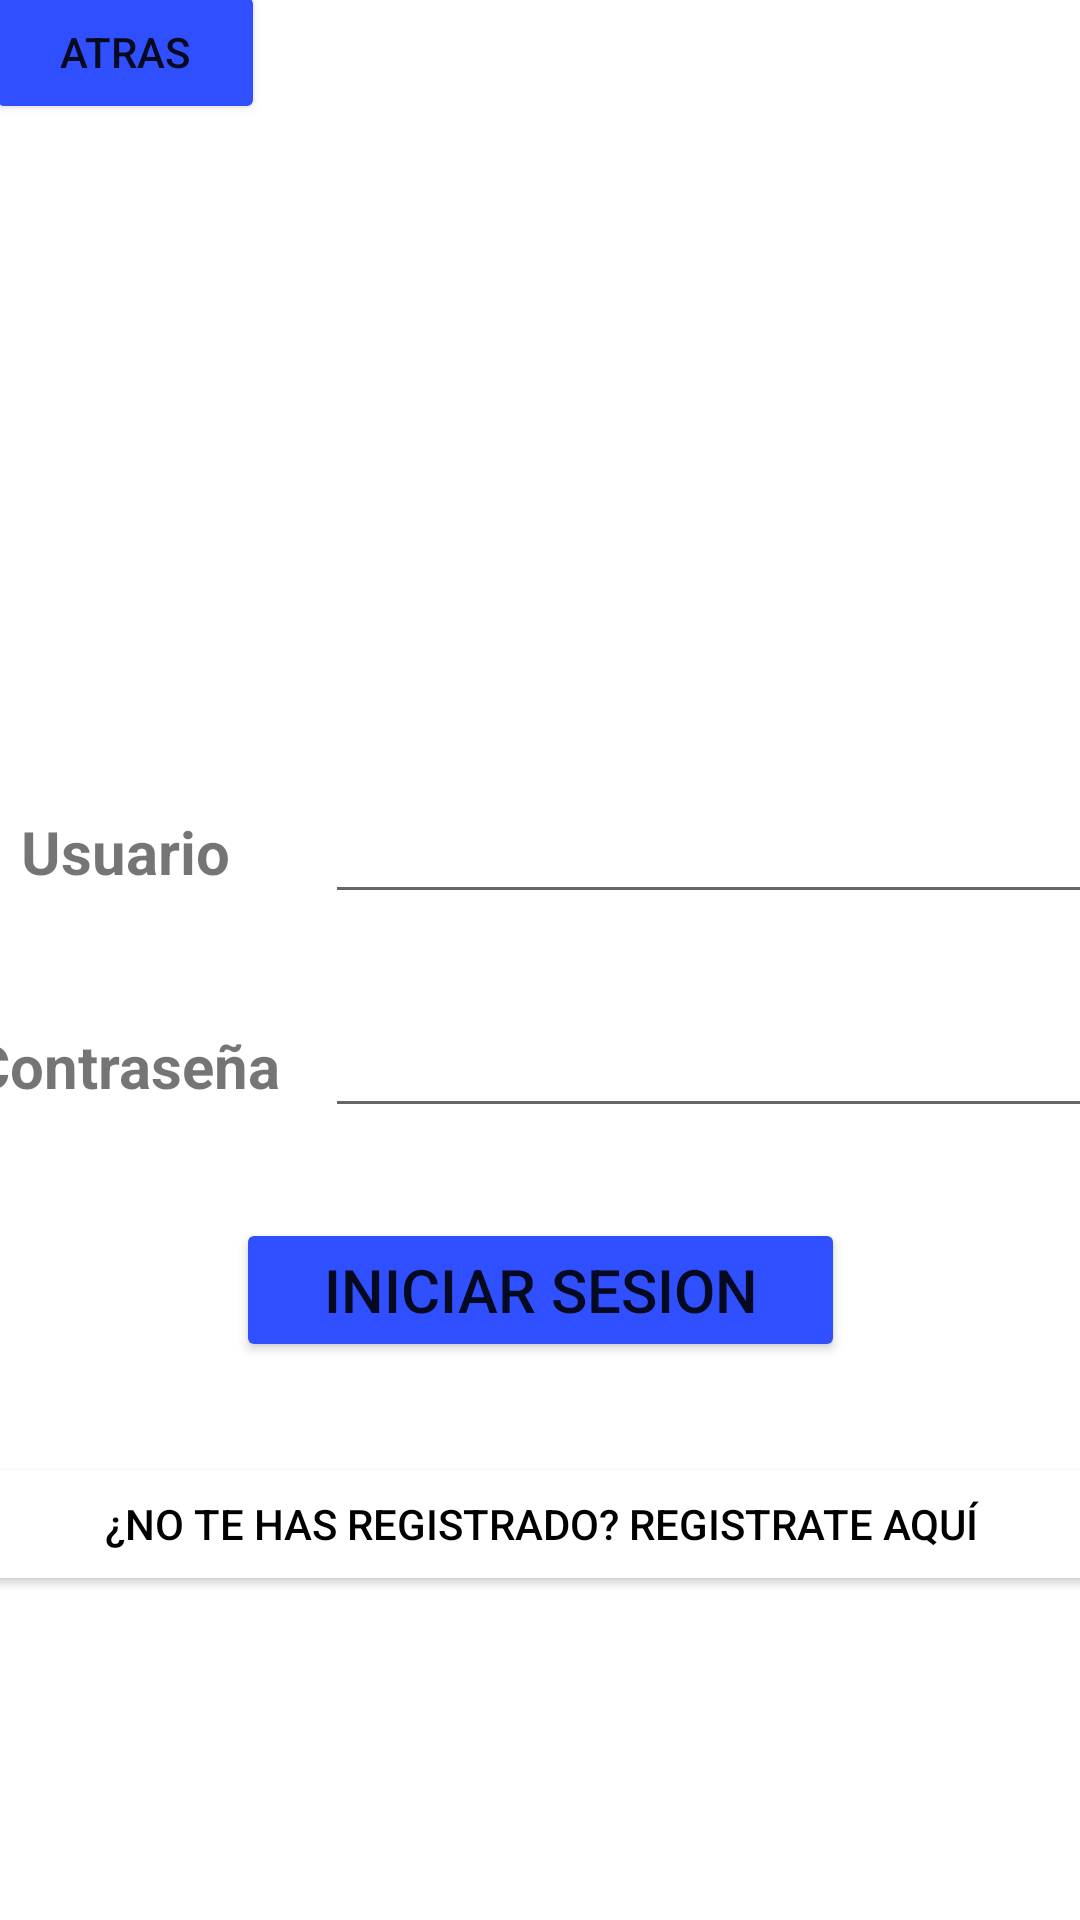

Reconstruct the res/layout file that produces this screen, plus the resources it refers to.
<!-- AndroidManifest.xml: application theme Theme.MiRanchitoMagico -->
<!-- res/layout/activity_login.xml -->
<?xml version="1.0" encoding="utf-8"?>
<androidx.constraintlayout.widget.ConstraintLayout xmlns:android="http://schemas.android.com/apk/res/android"
    xmlns:app="http://schemas.android.com/apk/res-auto"
    xmlns:tools="http://schemas.android.com/tools"
    android:layout_width="match_parent"
    android:layout_height="match_parent"
    android:layout_columnSpan="3"
    android:foregroundTint="#FFFFFF"
    tools:context=".Login">

    <TableLayout
        android:layout_width="410dp"
        android:layout_height="734dp"
        app:layout_constraintBottom_toBottomOf="parent"
        app:layout_constraintEnd_toEndOf="parent"
        app:layout_constraintStart_toStartOf="parent"
        app:layout_constraintTop_toTopOf="parent">

        <TableRow
            android:layout_width="match_parent"
            android:layout_height="match_parent">

            <Button
                android:id="@+id/atras"
                android:layout_width="wrap_content"
                android:layout_height="wrap_content"
                android:layout_marginStart="20sp"
                android:layout_marginTop="40sp"
                android:backgroundTint="#304FFE"
                android:shadowColor="#6200EA"
                android:text="@string/atras"
                android:textColorHighlight="#EDF6F9"
                android:textColorLink="#FFFFFF" />

            <ImageView
                android:id="@+id/login_image"
                android:layout_width="188dp"
                android:layout_height="190dp"
                android:layout_marginStart="5sp"
                android:layout_marginTop="100sp"
                tools:srcCompat="@tools:sample/avatars" />

        </TableRow>

        <TableRow
            android:layout_width="match_parent"
            android:layout_height="match_parent"
            android:layout_marginTop="20sp">

            <TextView
                android:id="@+id/login_user_label"
                android:layout_width="113dp"
                android:layout_height="match_parent"
                android:layout_weight="0.3"
                android:backgroundTint="#304FFE"
                android:fontFamily="sans-serif"
                android:gravity="center"
                android:text="@string/user"
                android:textSize="20sp"
                android:textStyle="bold" />

            <EditText
                android:id="@+id/login_user_field"
                android:layout_width="wrap_content"
                android:layout_height="wrap_content"
                android:layout_marginEnd="20sp"
                android:layout_weight="0.7"
                android:ems="10"
                android:inputType="textPersonName" />
        </TableRow>

        <TableRow
            android:layout_width="match_parent"
            android:layout_height="68dp"
            android:layout_marginTop="30sp">

            <TextView
                android:id="@+id/login_pass_label"
                android:layout_width="wrap_content"
                android:layout_height="match_parent"
                android:layout_weight="0.3"
                android:gravity="center"
                android:text="@string/password"
                android:textSize="20sp"
                android:textStyle="bold" />

            <EditText
                android:id="@+id/login_pass_field"
                android:layout_width="wrap_content"
                android:layout_height="wrap_content"
                android:layout_marginEnd="20sp"
                android:layout_weight="0.7"
                android:ems="10"
                android:inputType="textPassword" />

        </TableRow>

        <TableRow
            android:layout_width="match_parent"
            android:layout_height="match_parent"
            android:layout_marginVertical="30sp"
            android:gravity="center">

            <Button
                android:id="@+id/login_button"
                android:layout_width="186dp"
                android:layout_height="wrap_content"
                android:layout_marginHorizontal="70sp"
                android:layout_span="3"
                android:backgroundTint="#304FFE"
                android:gravity="center"
                android:text="@string/login"
                android:textColorLink="#FFFFFF"
                android:textSize="20sp" />
        </TableRow>

        <TableRow
            android:layout_width="match_parent"
            android:layout_height="match_parent">

            <Button
                android:id="@+id/login_go_to_reg"
                android:layout_width="wrap_content"
                android:layout_height="wrap_content"
                android:layout_span="3"
                android:layout_weight="1"
                android:backgroundTint="#FFFFFF"
                android:drawableTint="#FFFFFF"
                android:shadowColor="#FFFFFF"
                android:text="@string/no_registrado"
                android:textColor="#000000" />
        </TableRow>
    </TableLayout>

</androidx.constraintlayout.widget.ConstraintLayout>
<!-- resources referenced by this layout -->
<resources>
  <string name="atras">Atras</string>
  <string name="login">Iniciar Sesion</string>
  <string name="no_registrado">¿No te has registrado? Registrate aquí</string>
  <string name="password">Contraseña</string>
  <string name="user">Usuario</string>
  <style name="Theme.MiRanchitoMagico" parent="Theme.MaterialComponents.DayNight.DarkActionBar">
          
          <item name="colorPrimary">@color/purple_500</item>
          <item name="colorPrimaryVariant">@color/purple_700</item>
          <item name="colorOnPrimary">@color/white</item>
          
          <item name="colorSecondary">@color/teal_200</item>
          <item name="colorSecondaryVariant">@color/teal_700</item>
          <item name="colorOnSecondary">@color/black</item>
          
          <item name="android:statusBarColor" tools:targetApi="l">?attr/colorPrimaryVariant</item>
          
      </style>
  <!-- not gathered from this repository: default colours our renderer supplied (Android Studio template values) -->
  <color name="purple_500">#FF6200EE</color>
  <color name="purple_700">#FF3700B3</color>
  <color name="teal_200">#FF03DAC5</color>
  <color name="teal_700">#FF018786</color>
  <color name="black">#FF000000</color>
  <color name="white">#FFFFFFFF</color>
</resources>
